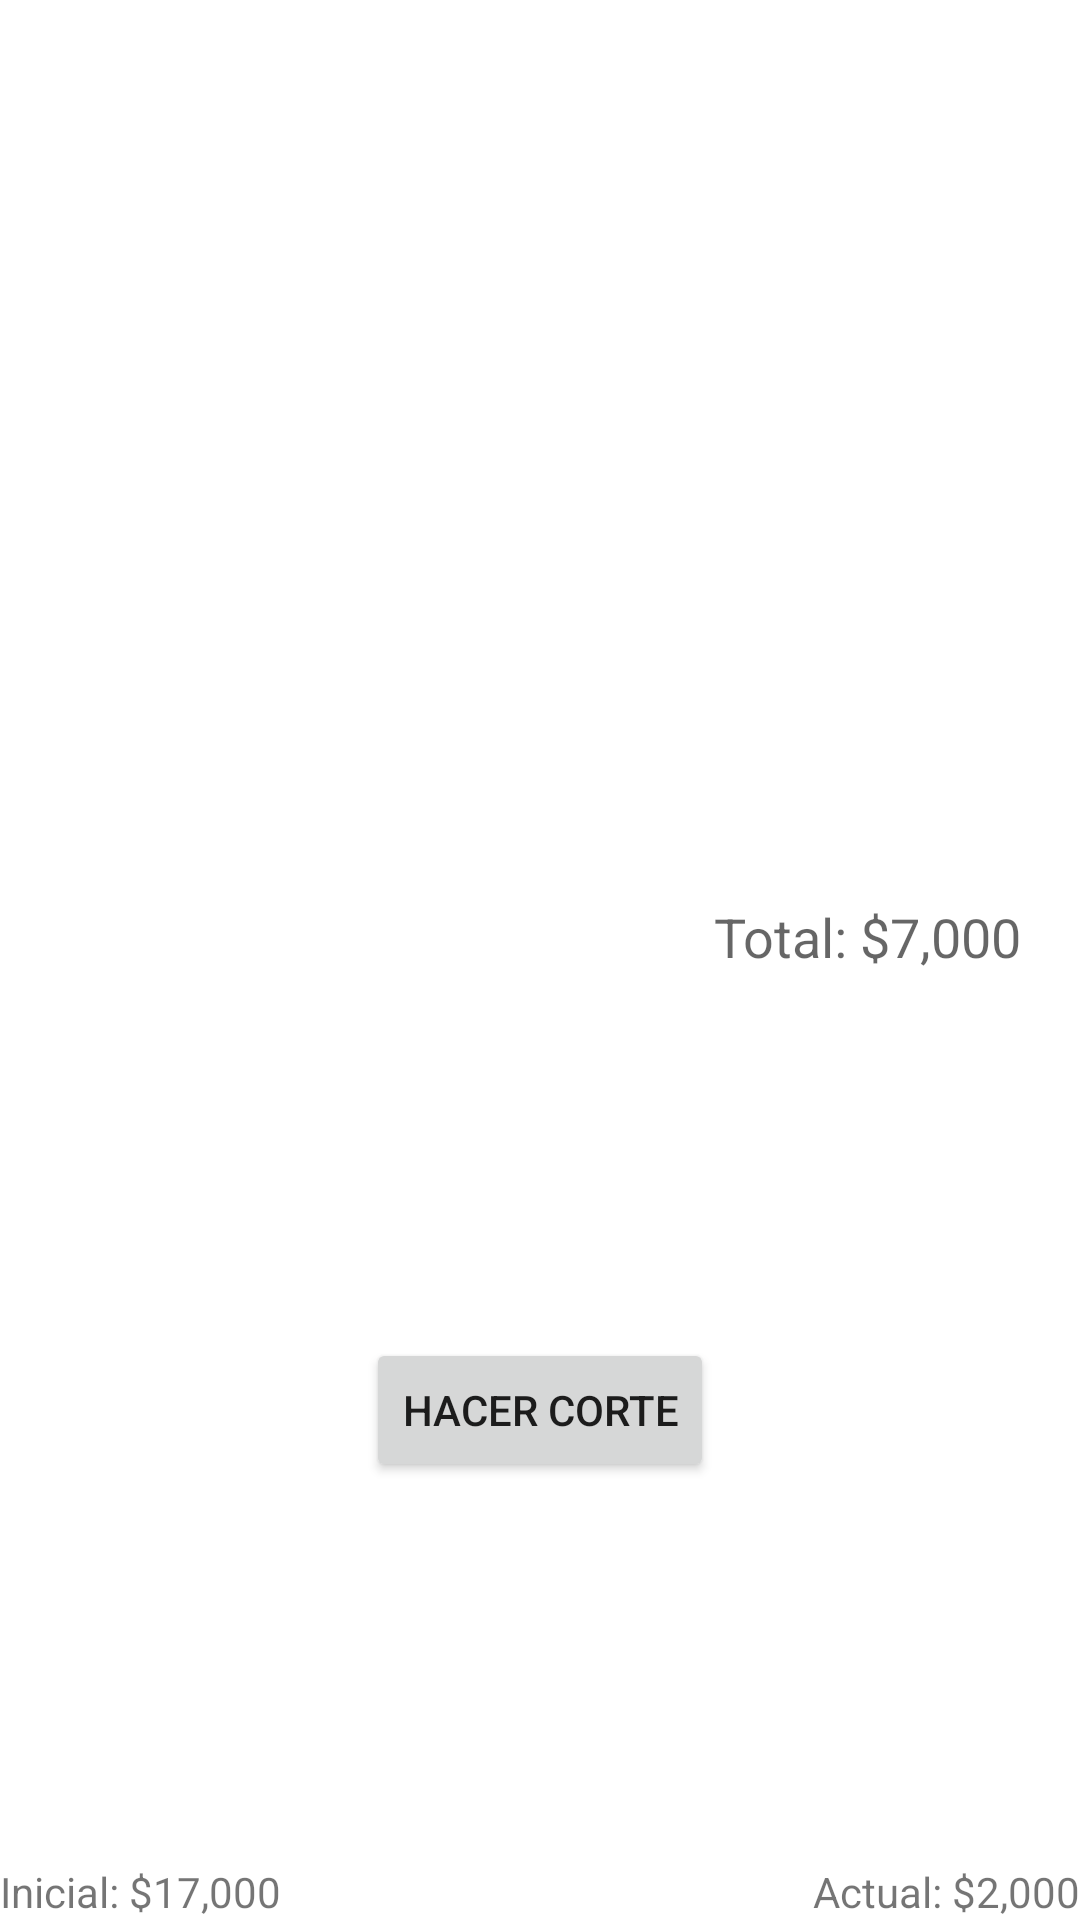

Here is an Android app screen rendered from its layout file. Give the layout XML and the strings, colors and styles it references.
<!-- AndroidManifest.xml: application theme AppTheme -->
<!-- res/layout/activity_main.xml -->
<LinearLayout xmlns:android="http://schemas.android.com/apk/res/android"
    xmlns:tools="http://schemas.android.com/tools" android:id="@+id/container"
    android:layout_width="match_parent" android:layout_height="match_parent"
    tools:context=".MainActivity" tools:ignore="MergeRootFrame"
    android:orientation="vertical"
    >

    <FrameLayout
        android:layout_width="fill_parent"
        android:layout_height="100dp"
        android:id="@+id/fragmentRegistrarGasto"
        android:layout_gravity="top"
        android:background="#ffffffff">

    </FrameLayout>

    <FrameLayout
        android:layout_width="fill_parent"
        android:layout_height="200dp"
        android:id="@+id/fragmentLogGastos"
        android:layout_gravity="center_vertical|bottom"
        android:background="#ffffffff"></FrameLayout>

    <RelativeLayout
        android:layout_width="match_parent"
        android:layout_height="match_parent"
        android:layout_gravity="center_horizontal"
        android:background="#ffffffff">

        <TextView
            android:layout_width="wrap_content"
            android:layout_height="wrap_content"
            android:textAppearance="?android:attr/textAppearanceSmall"
            android:text="Inicial: $17,000"
            android:id="@+id/textView"
            android:layout_alignParentBottom="true"
            android:layout_alignParentStart="true" />

        <TextView
            android:layout_width="wrap_content"
            android:layout_height="wrap_content"
            android:textAppearance="?android:attr/textAppearanceSmall"
            android:text="Actual: $2,000"
            android:id="@+id/textView2"
            android:layout_alignBottom="@+id/textView"
            android:layout_alignParentEnd="true" />

        <Button
            style="?android:attr/buttonStyleSmall"
            android:layout_width="wrap_content"
            android:layout_height="wrap_content"
            android:text="Hacer Corte"
            android:id="@+id/button"
            android:layout_centerVertical="true"
            android:layout_centerHorizontal="true" />

        <TextView
            android:layout_width="wrap_content"
            android:layout_height="wrap_content"
            android:textAppearance="?android:attr/textAppearanceMedium"
            android:text="Total: $7,000"
            android:id="@+id/txtViewTotal"
            android:layout_alignParentTop="true"
            android:layout_toEndOf="@+id/button" />
    </RelativeLayout>

</LinearLayout>
<!-- resources referenced by this layout -->
<resources>
  <style name="AppTheme" parent="Theme.AppCompat.Light.DarkActionBar">
          
      </style>
</resources>
